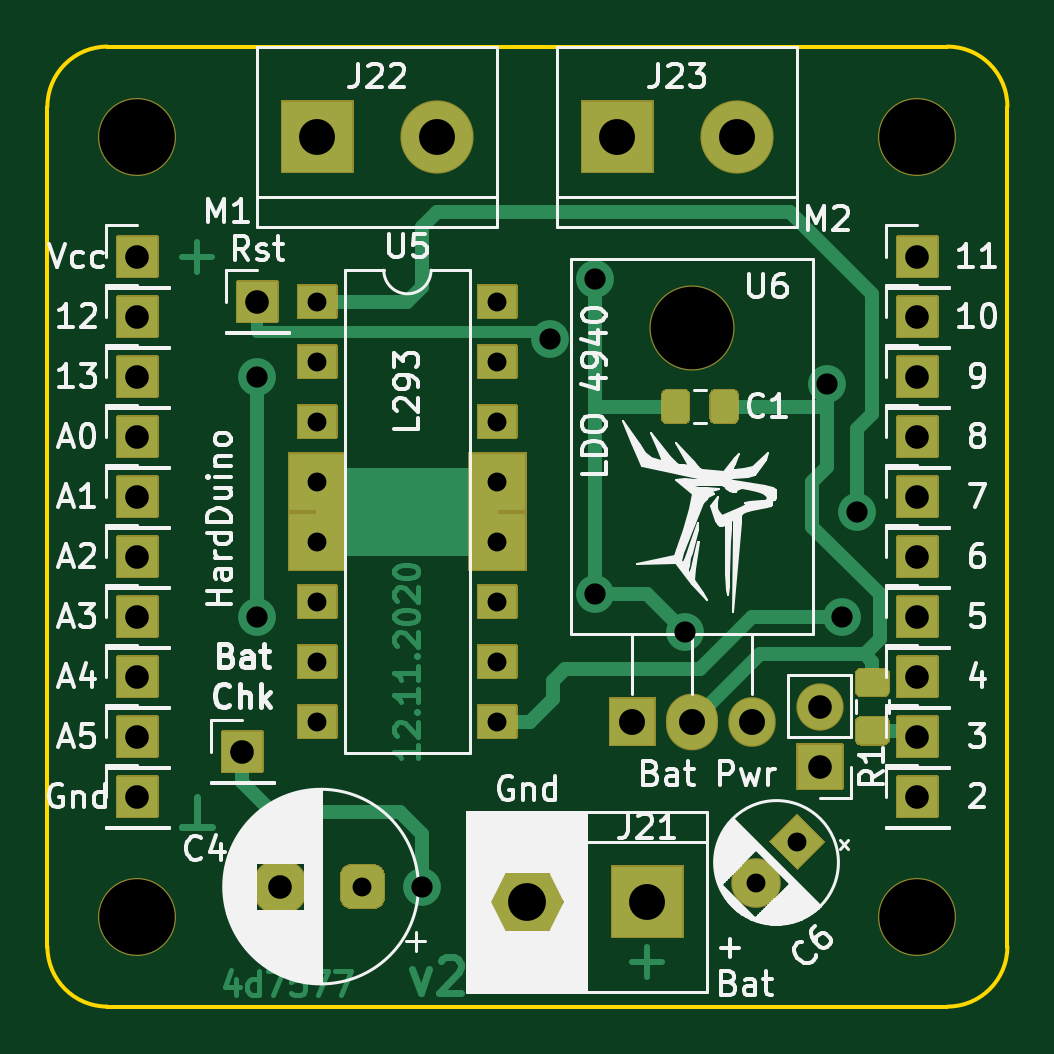
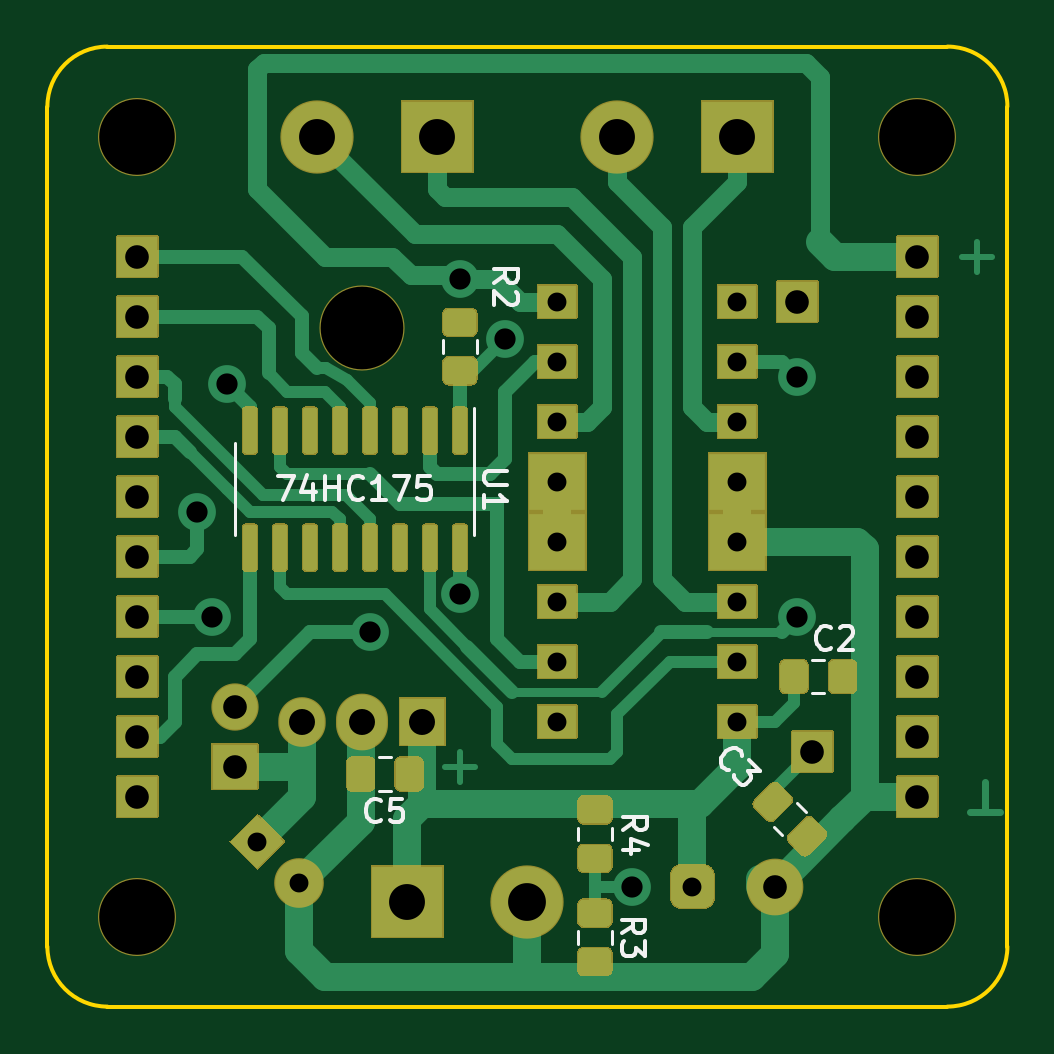
Circuit board: 8 layer files. Board 40.6 x 40.6 mm.
- bottom_copper: L293-B_Cu.gbr (24543 bytes)
- bottom_mask: L293-B_Mask.gbr (26115 bytes)
- bottom_silk: L293-B_SilkS.gbr (7077 bytes)
- outline: L293-Edge_Cuts.gbr (1021 bytes)
- top_copper: L293-F_Cu.gbr (13198 bytes)
- top_mask: L293-F_Mask.gbr (17995 bytes)
- top_silk: L293-F_SilkS.gbr (60172 bytes)
- drill: L293.drl (1085 bytes)

=== bottom_copper: L293-B_Cu.gbr (24543 bytes, source omitted) ===
=== bottom_mask: L293-B_Mask.gbr (26115 bytes, source omitted) ===
=== bottom_silk: L293-B_SilkS.gbr (7077 bytes, source omitted) ===
=== outline: L293-Edge_Cuts.gbr ===
G04 #@! TF.GenerationSoftware,KiCad,Pcbnew,(5.1.8)-1*
G04 #@! TF.CreationDate,2020-11-12T23:55:28+03:00*
G04 #@! TF.ProjectId,L293,4c323933-2e6b-4696-9361-645f70636258,rev?*
G04 #@! TF.SameCoordinates,Original*
G04 #@! TF.FileFunction,Profile,NP*
%FSLAX46Y46*%
G04 Gerber Fmt 4.6, Leading zero omitted, Abs format (unit mm)*
G04 Created by KiCad (PCBNEW (5.1.8)-1) date 2020-11-12 23:55:28*
%MOMM*%
%LPD*%
G01*
G04 APERTURE LIST*
G04 #@! TA.AperFunction,Profile*
%ADD10C,0.150000*%
G04 #@! TD*
G04 APERTURE END LIST*
D10*
X127000000Y-27940000D02*
G75*
G02*
X129540000Y-30480000I0J-2540000D01*
G01*
X129540000Y-66040000D02*
G75*
G02*
X127000000Y-68580000I-2540000J0D01*
G01*
X91440000Y-68580000D02*
G75*
G02*
X88900000Y-66040000I0J2540000D01*
G01*
X88900000Y-30480000D02*
G75*
G02*
X91440000Y-27940000I2540000J0D01*
G01*
X88900000Y-66040000D02*
X88900000Y-30480000D01*
X127000000Y-68580000D02*
X91440000Y-68580000D01*
X129540000Y-30480000D02*
X129540000Y-66040000D01*
X91440000Y-27940000D02*
X127000000Y-27940000D01*
M02*

=== top_copper: L293-F_Cu.gbr (13198 bytes, source omitted) ===
=== top_mask: L293-F_Mask.gbr (17995 bytes, source omitted) ===
=== top_silk: L293-F_SilkS.gbr (60172 bytes, source omitted) ===
=== drill: L293.drl ===
M48
INCH,TZ
T1C0.0315
T2C0.0354
T3C0.0394
T4C0.0433
T5C0.0598
T6C0.0630
T7C0.1260
T8C0.1378
%
G90
G05
T1
X39500Y-15250
X39500Y-16250
X39500Y-17250
X39500Y-18250
X39500Y-19250
X39500Y-20250
X39500Y-21250
X39500Y-22250
X42500Y-15250
X42500Y-16250
X42500Y-17250
X42500Y-18250
X42500Y-19250
X42500Y-20250
X42500Y-21250
X42500Y-22250
X40250Y-25000
X46804Y-24946
X47500Y-24250
T2
X38500Y-16500
X38500Y-20500
X41250Y-25000
X43375Y-15875
X44125Y-14875
X44125Y-20125
X45625Y-20750
X48000Y-16625
X48250Y-20500
X48500Y-18750
T3
X36500Y-22500
X36500Y-15500
X47875Y-22000
X47875Y-23000
X49500Y-20500
X38872Y-25000
X36500Y-23500
X36500Y-17500
X49500Y-18500
X49500Y-21500
X36500Y-19500
X49500Y-16500
X49500Y-23500
X36500Y-21500
X38250Y-22750
X49500Y-14500
X36500Y-14500
X36500Y-16500
X49500Y-19500
X36500Y-18500
X49500Y-17500
X49500Y-22500
X36500Y-20500
X38500Y-15250
X49500Y-15500
T4
X44750Y-22250
X45750Y-22250
X46750Y-22250
T5
X45000Y-25250
X44500Y-12500
X46500Y-12500
X39500Y-12500
X41500Y-12500
T6
X43000Y-25250
T7
X36500Y-12500
X49500Y-12500
X36500Y-25500
X49500Y-25500
T8
X45750Y-15691
T0
M30

